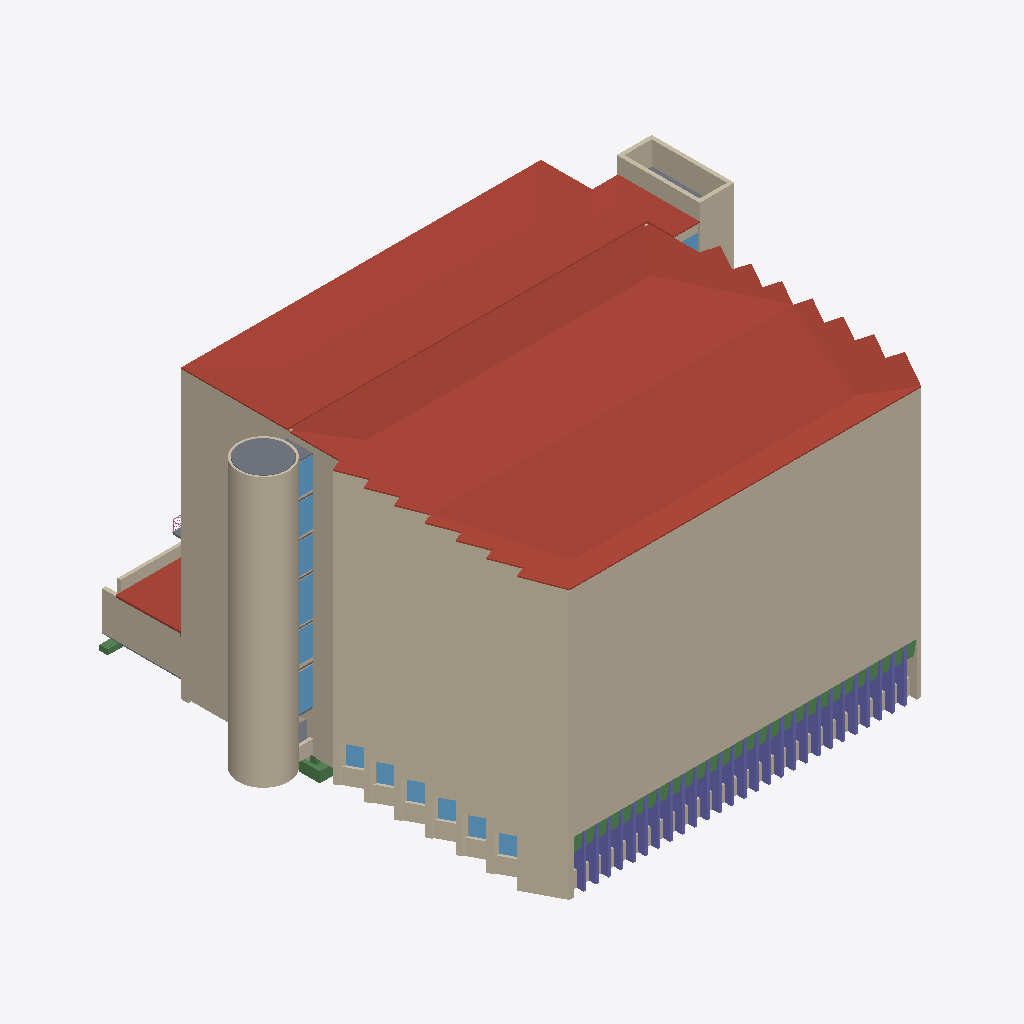
Isometric view of an IFC building model (IFC-SPF (STEP), schema IFC4, length unit metre), seen from the south-west, elements coloured by IFC class (only those large enough to see are counted): 124 walls (beige), 58 roofs (red-brown), 32 beams (green), 27 columns (violet), 13 windows (light blue), 6 slabs (grey).
Extent 46.5 m × 45.0 m × 30.0 m (x, y, z). Storeys (8): 2D Planvorlagen at -6.90 m; Kellergeschoss at -4.00 m; Erdgeschoss at 0.00 m; Obergeschoss at 7.25 m; Obergeschoss at 11.38 m; Obergeschoss at 14.63 m; Dachgeschoss at 17.93 m; Dach at 21.40 m. Elements (2207): 670 IfcBeam, 499 IfcWall, 420 IfcColumn, 274 IfcWindow, 213 IfcBuildingElementProxy, 58 IfcRoof, 55 IfcSlab, 7 IfcRailing, 6 IfcStair, 5 IfcDoor.

HEADER;
FILE_DESCRIPTION(('ViewDefinition [ReferenceView_V1.2]','ExchangeRequirement [Architecture]','Option [Elements to export: Entire project]','Option [Partial Structure Display: Entire Model]','Option [IFC Domain: Custom]','Option [Structural Function: All Elements]','Option [Convert Grid elements: On]','Option [Convert IFC Annotations and Archicad 2D elements: Off]','[20 more]'),'2;1');
FILE_NAME('C:\\Users\\merge\\Desktop\\251111_Hochvolthaus_Group01_02test.ifc','2025-11-25T14:38:41',('Architect'),('Building Designer Office'),'DDS_IFC v3.0','IFC file generated by Graphisoft Archicad 28.0.0','The authorising person');
FILE_SCHEMA(('IFC4'));
ENDSEC;
DATA;
#1=IFCPROJECT('344O7vICcwH8qAEnwJDjSU',#2,'Project',$,$,$,$,(#3),#4);
#26=IFCSITE('20FpTZCqJy2vhVJYtjuIce',#2,'Site',$,$,#4044,#4045,$,.ELEMENT.,(52,31,0,0),(13,24,0,0),0.0,$,$);
#12003=IFCBUILDING('00tMo7QcxqWdIGvc4sMN2A',#2,'Building',$,$,#12001,$,$,.ELEMENT.,$,$,$);
#59619=IFCBUILDINGSTOREY('2wD77FGiRpHvLJ$n_rSCsd',#2,'Kellergeschoss',$,$,#51137,$,$,.ELEMENT.,-4.0);
#59621=IFCBUILDINGSTOREY('2MgyJbB1_tGhWcsMxxKCHB',#2,'2D Planvorlagen',$,$,#51136,$,$,.ELEMENT.,-6.9);
#59623=IFCBUILDINGSTOREY('2u8QLkhhx4HBrLqA_wnknJ',#2,'Obergeschoss',$,$,#51139,$,$,.ELEMENT.,7.25);
#59625=IFCBUILDINGSTOREY('0nyIweOS92HPa0504yGwyP',#2,'Obergeschoss',$,$,#51140,$,$,.ELEMENT.,11.38);
#59629=IFCBUILDINGSTOREY('10HHfaT9CeHRTk3zX0AAH4',#2,'Dachgeschoss',$,$,#51142,$,$,.ELEMENT.,17.93);
#59631=IFCBUILDINGSTOREY('0wbimU4LVcIvPFvDQUaavv',#2,'Dach',$,$,#51143,$,$,.ELEMENT.,21.4);
#59633=IFCBUILDINGSTOREY('2Wk49hkHPC2hvWchm5NASJ',#2,'Erdgeschoss',$,$,#51138,$,$,.ELEMENT.,0.0);
#59627=IFCBUILDINGSTOREY('2uWFBGgNh3GBU2jltw_7p2',#2,'Obergeschoss',$,$,#51141,$,$,.ELEMENT.,14.63);
#51119=IFCROOF('2s_Z9kV0f4wet4h$siLIfD',#2,'Dach-117',$,$,#59616,#11987,'B6FA326E-7C0A-44EA-8DC4-AFFDAC552A4D',.NOTDEFINED.);
#17413=IFCWALL('1f9TDYp4FnJfymtL9zyYiy',#2,'Wand-001',$,$,#52435,#5482,'6925D362-CC43-F14E-9F30-DD527DF22B3C',.NOTDEFINED.);
#50703=IFCROOF('3s_0L55CkfGRfk3B$gBMkd',#2,'Dach-066',$,$,#59512,#11833,'F6F80545-14CB-A941-BA6E-0CBFEA2D6BA7',.NOTDEFINED.);
#50935=IFCROOF('1IQkA1FclRJR5qfsN8rAM0',#2,'Dach-095',$,$,#59572,#11921,'526AE281-3E6B-DB4D-B174-A765C8D4A580',.NOTDEFINED.);
#34783=IFCWALL('011r6krGDFIf6k6AfFbnEr',#2,'Wand-001',$,$,#55688,#9150,'010751AE-D503-4F4A-91AE-18AA4F9713B5',.NOTDEFINED.);
#51046=IFCROOF('3Ka7_MVP46IwqJCMba4_mY',#2,'Dach-109',$,$,#59598,#11963,'D4907F96-7D91-064B-AD13-31696413EC22',.NOTDEFINED.);
#50841=IFCROOF('3KOBYHq6diIQWSo7SpPYPW',#2,'Dach-083',$,$,#59548,#11884,'D460B891-D069-EC49-A81C-C87733662660',.NOTDEFINED.);
#43156=IFCWALL('0CS6oD2WDyH9bbPhZAGoPe',#2,'Wand-001',$,$,#57803,#10659,'0C706C8D-0A03-7C44-9965-66B8CA432668',.NOTDEFINED.);
#38754=IFCWALL('2tpzO0O6IYGPXFlD_zYIv7',#2,'Wand-001',$,$,#56698,#9829,'B7CFD600-6064-A241-984F-BCDFBD892E47',.NOTDEFINED.);
#51072=IFCROOF('3eFkMMmgyeIwSXa_fLhCnM',#2,'Dach-112',$,$,#59606,#11973,'E83EE596-C2AF-284B-A721-93EA55ACCC56',.NOTDEFINED.);
#45920=IFCWALL('31Yyyo4oMJGguUckN3KYZS',#2,'Wand-001',$,$,#58491,#11043,'C18BCF32-1325-9342-AE1E-9AE5C35228DC',.NOTDEFINED.);
#50822=IFCROOF('0Gr$WwzEPDJOP7KjVWOrpq',#2,'Dach-082',$,$,#59544,#11881,'10D7F83A-F4E6-4D4D-8647-52D7E0635CF4',.NOTDEFINED.);
#47120=IFCWALL('2NeBzjkjS3GO61O$wzQLl3',#2,'Wand-001',$,$,#58886,#11246,'97A0BF6D-BAD7-0341-8181-63FEBD695BC3',.NOTDEFINED.);
#23145=IFCWALL('2VZhB990T0Jx2jnYwknfPA',#2,'Wand-007',$,$,#53860,#6503,'9F8EB2C9-2407-404F-B0AD-C62EAEC6964A',.NOTDEFINED.);
#50920=IFCROOF('28YlZ1hO6XIw0_ZykmMu0D',#2,'Dach-093',$,$,#59568,#11916,'888AF8C1-AD81-A14B-A03E-8FCBB05B800D',.NOTDEFINED.);
#50979=IFCROOF('0YlRrSwr6VIPcYPfelfflD',#2,'Dach-101',$,$,#59584,#11939,'22BDBD5C-EB51-9F49-99A2-669A2FA69BCD',.NOTDEFINED.);
#13714=IFCWALL('1C53tdaNC0IhXw4oV$Lqnx',#2,'Wand-002',$,$,#51846,#4797,'4C143DE7-9173-004A-B87A-1327FF574C7B',.NOTDEFINED.);
#13154=IFCWALL('1$puWdU$78GQ$YS3ZRSbzF',#2,'Wand-005',$,$,#51722,#4681,'7FCF8827-7BF1-C841-AFE2-7038DB725F4F',.NOTDEFINED.);
#46377=IFCWALL('1b$703kYdzIA5eowTV0ThW',#2,'Wand-001',$,$,#58564,#11139,'65FC7003-BA29-FD48-A168-CBA75F01DAE0',.NOTDEFINED.);
#13701=IFCWALL('0Kxf$zhSWVHxpMSd_8A7NH',#2,'Wand-002',$,$,#51844,#4795,'14EE9FFD-ADC8-1F47-BCD6-727F882875D1',.NOTDEFINED.);
#35906=IFCWALL('1OYKrvoCnoJuNNG8OIZ76k',#2,'Wand-007',$,$,#56123,#9201,'58894D79-C8CC-724F-85D7-4086128C71AE',.NOTDEFINED.);
#17492=IFCWALL('1B7f1rbuSoIghycXkEvU43',#2,'Wand-004',$,$,#52444,#5492,'4B1E9075-9787-324A-AAFC-9A1B8EE5E103',.NOTDEFINED.);
#19263=IFCWALL('0qVQJHt_3tHglWyUuSnqCP',#2,'Wand-001',$,$,#53326,#5751,'347DA4D1-DFE0-F746-ABE0-F1EE1CC74319',.NOTDEFINED.);
#48986=IFCWALL('0emTUJER2fHP6hjJ2ypcDC',#2,'Wand-007',$,$,#59153,#11573,'28C1D793-39B0-A945-91AB-B530BCCE634C',.NOTDEFINED.);
#25742=IFCROOF('14XCdS3RTEHASXQ9csyYIB',#2,'Dach-001',$,$,#54435,#7201,'4484C9DC-0DB7-4E44-A721-6899B6F2248B',.NOTDEFINED.);
#45384=IFCWALL('0gj3hxhIb_JwUa7vVCQnee',#2,'Wand-007',$,$,#58417,#10971,'2AB43AFB-AD29-7E4F-A7A4-1F97CC6B1A28',.NOTDEFINED.);
#17616=IFCWALL('0QoAVrda$qJ8phJRqrMrgb',#2,'Wand-004',$,$,#52474,#5516,'1AC8A7F5-9E4F-F44C-8CEB-4DBD355B5AA5',.NOTDEFINED.);
#17432=IFCWALL('3mKibG6MXNGPQgFzfBV$Y_',#2,'Wand-004',$,$,#52439,#5485,'F052C950-1968-5741-96AA-3FDA4B7FF8BE',.NOTDEFINED.);
#18325=IFCWALL('0oWiC1lbH1JhldOg7O7NlN',#2,'Wand-004',$,$,#52863,#5620,'3282C301-BE54-414E-BBE7-62A1D81D7BD7',.NOTDEFINED.);
#17561=IFCWALL('2x__gFpwdSI8BN4d8uoRV5',#2,'Wand-004',$,$,#52461,#5506,'BBFBEA8F-CFA9-DC48-82D7-127238C9B7C5',.NOTDEFINED.);
#40790=IFCWALL('1TpJkzMGi3G9hjNJUtf1cJ',#2,'Wand-007',$,$,#57272,#10094,'5DCD3BBD-590B-0340-9AED-5D37B7A41993',.NOTDEFINED.);
#17505=IFCWALL('3o0EonGou6GuyToMpcQ60u',#2,'Wand-004',$,$,#52446,#5495,'F200ECB1-432E-0643-8F1D-C96CE6686038',.NOTDEFINED.);
#18284=IFCWALL('3XBbtSble0H8akAi5CLwap',#2,'Wand-004',$,$,#52859,#5614,'E12E5DDC-96FA-0044-892E-2AC14C57A933',.NOTDEFINED.);
#49418=IFCWALL('0ylHZCMGNRGxEarN4ghvZ9',#2,'Wand-002',$,$,#59173,#11597,'3CBD18CC-5905-DB43-B3A4-D5712AAF98C9',.NOTDEFINED.);
#49435=IFCWALL('3rc2eku2CDJRkpQh3mqmHg',#2,'Wand-002',$,$,#59175,#11600,'F5982A2E-E023-0D4D-BBB3-6AB0F0D3046A',.NOTDEFINED.);
#50026=IFCSLAB('0nPRlD2Jc1HxCNX8Rqxk5w',#2,'Rohdecke-006',$,$,#59310,#11722,'3165BBCD-0939-8147-B317-8486F4EEE17A',.FLOOR.);
#13207=IFCWALL('0w7jiMHBrNIAn0QPYDl_k9',#2,'Wand-005',$,$,#51739,#4693,'3A1EDB16-44BD-5748-AC40-69988DBFEB89',.NOTDEFINED.);
#15891=IFCWALL('1jCd4OvcYJIwnuailXZMQV',#2,'Wand-007',$,$,#52063,#5086,'6D327118-E668-934B-AC78-92CBE18D669F',.NOTDEFINED.);
#33715=IFCWALL('0VYs44vPEcIxGXGyHy_vlL',#2,'Wand-004',$,$,#55528,#8869,'1F8B6104-E593-A64B-B421-43C47CFB9BD5',.NOTDEFINED.);
#31232=IFCWALL('003fmpIyB_JxU$Q$w8QEU$',#2,'Wand-001',$,$,#55092,#8325,'000E9C33-4BC2-FE4F-B7BF-6BFE8868E7BF',.NOTDEFINED.);
#51069=IFCROOF('2HBwYPQd1xJuORNvOV50S9',#2,'Dach-107',$,$,#59604,#11957,'912FA899-6A70-7B4F-861B-5F961F140709',.NOTDEFINED.);
#47736=IFCWALL('2SuF5TCBbBHRCUOoym8i6H',#2,'Wand-004',$,$,#59029,#11409,'9CE0F15D-30B9-4B45-B31E-632F3022C191',.NOTDEFINED.);
#17548=IFCWALL('0CKJ6ZnbUDJPDW$S3err9H',#2,'Wand-004',$,$,#52459,#5503,'0C5131A3-C657-8D4D-9360-FDC0E8D75251',.NOTDEFINED.);
#33540=IFCWALL('19Ib48oBDNIQ2WbQwDtpDs',#2,'Wand-004',$,$,#55490,#8856,'494A5108-C8B3-5749-A0A0-95AE8DDF3376',.NOTDEFINED.);
#33789=IFCWALL('11tUu_G7O3HA_Lk1WVUkYo',#2,'Wand-004',$,$,#55544,#8911,'41DDEE3E-4076-0344-AF95-B8181F7AE8B2',.NOTDEFINED.);
#33702=IFCWALL('0xnSpQKUNhGOt8bPjZcYsX',#2,'Wand-004',$,$,#55525,#8891,'3BC5CCDA-51E5-EB41-8DC8-959B639A2DA1',.NOTDEFINED.);
#33733=IFCWALL('1oz_nyWdhcJPW3Ht$PqaXJ',#2,'Wand-004',$,$,#55533,#8897,'72F7EC7C-827A-E64D-9803-477FD9D24853',.NOTDEFINED.);
#33620=IFCWALL('0LsoPxs5rbJObTiHWVVnpR',#2,'Wand-004',$,$,#55507,#8873,'15DB267B-D85D-654D-895D-B1181F7F1CDB',.NOTDEFINED.);
#33754=IFCWALL('1EcJCIXPV9IgK7D7zW49qN',#2,'Wand-004',$,$,#55535,#8901,'4E993312-8597-C94A-A507-347F60109D17',.NOTDEFINED.);
#12724=IFCWALL('0DUmETD7GxJAXUS6nc5Wsf',#2,'Wand-005',$,$,#51640,#4572,'0D7B039D-3474-3B4C-A85E-706C66160DA9',.NOTDEFINED.);
#42877=IFCWALL('3UsjK3T5AnJf_ISyW_k2KO',#2,'Wand-004',$,$,#57749,#10596,'DEDAD503-7452-B14E-9F92-73C83EB82518',.NOTDEFINED.);
#38473=IFCWALL('2kqKKyLpUcHQtJ0FA9_QQJ',#2,'Wand-004',$,$,#56638,#9765,'AED1453C-5737-A645-ADD3-00F289F9A693',.NOTDEFINED.);
#50962=IFCROOF('1SkNWHUdwFHBfx7fsdtYvk',#2,'Dach-099',$,$,#59579,#11932,'5CB97811-7A7E-8F44-BA7B-1E9DA7DE2E6E',.NOTDEFINED.);
#47705=IFCWALL('100wXah0tlJfsx2LNsQL$H',#2,'Wand-004',$,$,#59024,#11404,'4003A864-AC0D-EF4E-9DBB-0955F6695FD1',.NOTDEFINED.);
#47776=IFCWALL('0Q8AGL6l4CGOb_dBRMXsy9',#2,'Wand-004',$,$,#59038,#11421,'1A20A415-1AF1-0C41-897E-9CB6D6876F09',.NOTDEFINED.);
#47827=IFCWALL('3QH9_fjr1UIukrRs2_eYD1',#2,'Wand-004',$,$,#59045,#11431,'DA449FA9-B750-5E4B-8BB5-6F60BEA22341',.NOTDEFINED.);
#47899=IFCWALL('1c931M9InxIuAHRnhfvnDe',#2,'Wand-004',$,$,#59057,#11448,'66243056-252C-7B4B-8291-6F1AE9E71368',.NOTDEFINED.);
#42645=IFCWALL('2AuvCHBJl4HfDp1CeVymQd',#2,'Wand-001',$,$,#57562,#10456,'8AE39311-2D3B-C446-9373-04CA1FF306A7',.NOTDEFINED.);
#51062=IFCROOF('38GDMxTuxsGOJfJquvRz7n',#2,'Dach-111',$,$,#59602,#11969,'C840D5BB-778E-F641-84E9-4F4E396FD1F1',.NOTDEFINED.);
#47774=IFCWALL('1RyM$lkX7rHOZKA5x2wJiG',#2,'Wand-004',$,$,#59034,#11413,'5BF16FEF-BA11-F545-88D4-285EC2E93B10',.NOTDEFINED.);
#47855=IFCWALL('1qLXTEvbdkIPPgOgaG6Foj',#2,'Wand-004',$,$,#59052,#11440,'7456174E-E659-EE49-966A-62A91018FCAD',.NOTDEFINED.);
#38236=IFCWALL('1OQzYEs7rzJQMRilWPRGTC',#2,'Wand-001',$,$,#56458,#9627,'586BD88E-D87D-7D4D-A59B-B2F8196D074C',.NOTDEFINED.);
#51080=IFCROOF('1yB3UWgLF8GRZqJyAcTB8r',#2,'Dach-113',$,$,#59608,#11975,'7C2C37A0-A953-C841-B8F4-4FC2A674B235',.NOTDEFINED.);
#49459=IFCWALL('1RY2wEoq5BIO8VvT$sLY6c',#2,'Wand-001',$,$,#59177,#11603,'5B882E8E-CB41-4B49-821F-E5DFF65621A6',.NOTDEFINED.);
#43065=IFCWALL('1lHZ3rehjMJwzDi64ofAm$',#2,'Wand-004',$,$,#57788,#10639,'6F4630F5-A2BB-564F-AF4D-B06132A4AC3F',.NOTDEFINED.);
#42982=IFCWALL('2zEPf0PYyZHPzhYF_lsb2m',#2,'Wand-004',$,$,#57770,#10622,'BD399A40-662F-2345-9F6B-88FFAFDA50B0',.NOTDEFINED.);
#42852=IFCWALL('39WfyoMCzMGBfX4cPjrrJz',#2,'Wand-004',$,$,#57743,#10590,'C9829F32-58CF-5640-BA61-12666DD754FD',.NOTDEFINED.);
#42950=IFCWALL('3pS4AjXqOAHPMZBe5ohTBZ',#2,'Wand-004',$,$,#57765,#10612,'F37042AD-8746-0A45-95A3-2E8172ADD2E3',.NOTDEFINED.);
#50739=IFCROOF('1ncCCHOYAqHwAftxQMV12_',#2,'Dach-071',$,$,#59522,#11848,'7198C311-6222-B447-A2A9-DFB6967C10BE',.NOTDEFINED.);
#38535=IFCWALL('2FTE1Ghh1TH94HB_SZ09$z',#2,'Wand-004',$,$,#56657,#9780,'8F74E050-AEB0-5D44-9111-2FE723009FFD',.NOTDEFINED.);
#38451=IFCWALL('3Jec6F$DolJurIFIffr75V',#2,'Wand-004',$,$,#56633,#9759,'D3A2618F-FCDC-AF4F-8D52-3D2A69D4715F',.NOTDEFINED.);
#38575=IFCWALL('0eMh6UpQXgIwpq7mIYG2IU',#2,'Wand-004',$,$,#56666,#9790,'285AB19E-CDA8-6A4B-ACF4-1F04A240249E',.NOTDEFINED.);
#38655=IFCWALL('2XYcMCLXBgG8a$Nx7s6xYo',#2,'Wand-004',$,$,#56680,#9809,'A18A658C-5612-EA40-893F-5FB1F61BB8B2',.NOTDEFINED.);
#42893=IFCWALL('35gxgQoB6PG9v4nXhoSIug',#2,'Wand-004',$,$,#57751,#10599,'C5ABBA9A-C8B1-9940-9E44-C61AF2712E2A',.NOTDEFINED.);
#43025=IFCWALL('0KgHqhlCZrGgRB$SeFC8Ev',#2,'Wand-004',$,$,#57781,#10631,'14A91D2B-BCC8-F542-A6CB-FDCA0F3083B9',.NOTDEFINED.);
#38620=IFCWALL('2xi1eOZFiSJxzUklW11qb4',#2,'Wand-004',$,$,#56670,#9798,'BBB01A18-8CFB-1C4F-BF5E-BAF801074944',.NOTDEFINED.);
#38487=IFCWALL('34sx2$atfAIQHsmNZCGtWp',#2,'Wand-004',$,$,#56641,#9768,'C4DBB0BF-937A-4A49-A476-C178CC437833',.NOTDEFINED.);
#15019=IFCWALL('2g279UHUMsJBOLeweaCDTL',#2,'Wand-007',$,$,#52045,#5060,'AA08725E-45E5-B64C-B615-A3AA2430D755',.NOTDEFINED.);
#50987=IFCROOF('3t$dGazlJxG8ljUTHPUQHz',#2,'Dach-102',$,$,#59587,#11941,'F7FE7424-F6F4-FB40-8BED-79D45979A47D',.NOTDEFINED.);
#14195=IFCWALL('0$cOSV2byVJvUnqZt1jqSO',#2,'Wand-002',$,$,#51937,#4928,'3F99871F-0A5F-1F4F-97B1-D23DC1B74718',.NOTDEFINED.);
#51054=IFCROOF('0nwCkDbY0JHP6Zb78RIhDr',#2,'Dach-110',$,$,#59600,#11966,'31E8CB8D-9620-1345-91A3-94721B4AB375',.NOTDEFINED.);
#33663=IFCWALL('2HI5ihImBzHu9H$yp0aY5a',#2,'Wand-004',$,$,#55519,#8881,'91485B2B-4B02-FD47-8251-FFCCC0922164',.NOTDEFINED.);
#50912=IFCROOF('1dc8w4PLtuJB13J8ftIM5S',#2,'Dach-092',$,$,#59566,#11913,'67988E84-655D-F84C-B043-4C8A7749615C',.NOTDEFINED.);
#47961=IFCWALL('3qhK1v3TkUGvGf1rfs$98y',#2,'Wand-004',$,$,#59074,#11467,'F4AD4079-0DDB-9E43-9429-075A76FC923C',.NOTDEFINED.);
#22890=IFCWALL('3zYUoTutWxJgTraa8ubtQc',#2,'Wand-006',$,$,#53857,#6499,'FD89EC9D-E378-3B4E-A775-9242389776A6',.NOTDEFINED.);
#50927=IFCROOF('3uD2NJ1AGVI9f7VfKf9_B9',#2,'Dach-094',$,$,#59570,#11918,'F83425D3-04A4-1F48-9A47-7E952927E2C9',.NOTDEFINED.);
#50832=IFCROOF('00fpcBFc6eGgubz72UTEGY',#2,'Dach-081',$,$,#59546,#11886,'00A7398B-3E61-A842-AE25-F4709E74E422',.NOTDEFINED.);
#50721=IFCROOF('13libajQ9qJw6dcCfzycUO',#2,'Dach-069',$,$,#59518,#11843,'43BEC964-B5A2-744F-A1A7-98CA7DF26798',.NOTDEFINED.);
#42936=IFCWALL('2fesPegkGCIg7WQsT_J11g',#2,'Wand-004',$,$,#57762,#10608,'A9A36668-AAE4-0C4A-A1E0-6B677E4C106A',.NOTDEFINED.);
#38527=IFCWALL('2QYrUu8Ug1JfhL6r7eX$U_',#2,'Wand-004',$,$,#56655,#9777,'9A8B57B8-21EA-814E-9AD5-1B51E887F7BE',.NOTDEFINED.);
#50673=IFCROOF('3cSJUDyenlJhBTo$r4VxyD',#2,'Dach-062',$,$,#59503,#11822,'E671378D-F28C-6F4E-B2DD-CBFD447FBF0D',.NOTDEFINED.);
#50720=IFCROOF('1tD0Lcsvj4GPFEAx37hGRh',#2,'Dach-068',$,$,#59519,#11841,'77340566-DB9B-4441-93CE-2BB0C7AD06EB',.NOTDEFINED.);
#50971=IFCROOF('3qekDyVvH5HPUQF964K6UB',#2,'Dach-100',$,$,#59582,#11936,'F4A2E37C-7F94-4545-979A-3C918450678B',.NOTDEFINED.);
#51100=IFCROOF('0mlc3dD1yqH88Ykh9VIydZ',#2,'Dach-114',$,$,#59612,#11977,'30BE60E7-341F-3444-8222-BAB25F4BC9E3',.NOTDEFINED.);
#49400=IFCWALL('3C0n4et6OXHPEwr73p5z3d',#2,'Wand-001',$,$,#59171,#11594,'CC031128-DC66-2145-93BA-D470F317D0E7',.NOTDEFINED.);
#50769=IFCROOF('10YaEp6w7RIOFUarqnOFJG',#2,'Dach-075',$,$,#59530,#11860,'408A43B3-1BA1-DB49-83DE-935D3160F4D0',.NOTDEFINED.);
#30736=IFCWINDOW('3OVGAlr8H9zBlCJ_kIK7uU',#2,'Fenster-001',$,$,#55052,#8245,'D87D02AF-D484-49F4-BBCC-4FEB92507E1E',3.73,1.42,.WINDOW.,$,$);
#13929=IFCWALL('0Az2ie$5sIIRl76phVnrES',#2,'Wand-005',$,$,#51889,#4858,'0AF42B28-FC5D-9249-BBC7-1B3ADFC7539C',.NOTDEFINED.);
#13094=IFCWALL('0mLpKFbfX6JOgR3FsBbWcl',#2,'Wand-005',$,$,#51709,#4666,'3057350F-9698-464D-8A9B-0CFD8B9609AF',.NOTDEFINED.);
#13864=IFCWALL('0BRQuj1_xkGPOoWn0lg7qw',#2,'Wand-005',$,$,#51877,#4840,'0B6DAE2D-07EE-EE41-9632-83102FA87D3A',.NOTDEFINED.);
#13832=IFCWALL('0ZDjQyIfZtI96KNqSUxf$T',#2,'Wand-005',$,$,#51871,#4831,'2336D6BC-4A98-F748-9194-5F471EEE9FDD',.NOTDEFINED.);
#13896=IFCWALL('1cLJQKIbhSJOgftpPMQrFm',#2,'Wand-005',$,$,#51883,#4848,'66553694-4A5A-DC4D-8AA9-DF36566B53F0',.NOTDEFINED.);
#13800=IFCWALL('3cYGT_4Jg0IebYMW9jlkvf',#2,'Wand-005',$,$,#51865,#4822,'E689077E-113A-804A-8962-5A026DBEEE69',.NOTDEFINED.);
#30839=IFCWINDOW('07CNZ5QAHEFBrpxIV$dojZ',#2,'Fenster-001',$,$,#55065,#8262,'073178C5-68A4-4E3C-BD73-ED27FF9F2B63',3.5,1.42,.WINDOW.,$,$);
#13046=IFCCOLUMN('3WhKlx4JYzIfnqfV$7zGN4',#2,'Stütze-001',$,$,#51699,#4652,'E0AD4BFB-1138-BD4A-9C74-A5FFC7F505C4',.COLUMN.);
#13073=IFCCOLUMN('02DiGO$6iDG82Im4d0PIlL',#2,'Stütze-001',$,$,#51705,#4660,'0236C418-FC6B-0D40-8092-C049C0652BD5',.COLUMN.);
#12855=IFCCOLUMN('3ASDf7KTwNG956MLaT$359',#2,'Stütze-001',$,$,#51671,#4609,'CA70DA47-51DE-9740-9146-59591DFC3149',.COLUMN.);
#12984=IFCCOLUMN('0FuPpmrpSJHwE5vU2mykUi',#2,'Stütze-001',$,$,#51686,#4631,'0FE19CF0-D737-1347-A385-E5E0B0F2E7AC',.COLUMN.);
#12810=IFCCOLUMN('3C7gtFA1KbG882TjMViso_',#2,'Stütze-001',$,$,#51662,#4594,'CC1EADCF-2815-2540-8202-76D59FB36CBE',.COLUMN.);
#13011=IFCCOLUMN('0KM$Zm8J3mGBXPRqfQNBvs',#2,'Stütze-001',$,$,#51692,#4641,'145BF8F0-2130-F040-B859-6F4A5A5CBE76',.COLUMN.);
#12938=IFCCOLUMN('07CEjA7v2PJfzmDTiFmF1Q',#2,'Stütze-001',$,$,#51676,#4615,'0730EB4A-1F90-994E-9F70-35DB0FC0F05A',.COLUMN.);
#12957=IFCCOLUMN('0s1hAa9mZNH8WHrlny56dN',#2,'Stütze-001',$,$,#51680,#4623,'3606B2A4-2708-D744-8811-D6FC7C1469D7',.COLUMN.);
#50840=IFCROOF('2PVKfkqhF4JAyyG9x5Ihp$',#2,'Dach-084',$,$,#59547,#11888,'997D4A6E-D2B3-C44C-AF3C-409EC54ABCFF',.NOTDEFINED.);
#12783=IFCCOLUMN('0M7D8kYZBYG8ykrUWsIgK7',#2,'Stütze-001',$,$,#51656,#4585,'161CD22E-8A32-E240-8F2E-D5E8364AA507',.COLUMN.);
#50874=IFCROOF('0wesCPymQoG9oDAZ0OWaSb',#2,'Dach-089',$,$,#59560,#11903,'3AA36319-F306-B240-9C8D-2A3018824725',.NOTDEFINED.);
#13055=IFCCOLUMN('02I$7WI$GDHf5iv7dZQ09Q',#2,'Stütze-001',$,$,#51701,#4654,'024BF1E0-4BF4-0D46-916C-E479E368025A',.COLUMN.);
#13082=IFCCOLUMN('3RZEIQn9AYJfPt9Y_Cj4MH',#2,'Stütze-001',$,$,#51707,#4664,'DB8CE49A-C492-A24E-9677-262F8CB44591',.COLUMN.);
#12792=IFCCOLUMN('005FtmEhI1HA5Fcs4T403I',#2,'Stütze-001',$,$,#51658,#4588,'0014FDF0-3AB4-8144-A14F-9B611D1000D2',.COLUMN.);
#12819=IFCCOLUMN('32v_uj8c8_GBmduRd3fnr2',#2,'Stütze-001',$,$,#51664,#4597,'C2E7EE2D-2262-3E40-BC27-E1B9C3A71D42',.COLUMN.);
#13001=IFCCOLUMN('0pILkPzjBnHwk8gFUQonvG',#2,'Stütze-001',$,$,#51688,#4638,'33495B99-F6D2-F147-AB88-A8F79ACB1E50',.COLUMN.);
#13020=IFCCOLUMN('1BnxDQcUJbIwdMeqJGJOOV',#2,'Stütze-001',$,$,#51694,#4644,'4BC7B35A-99E4-E54B-A9D6-A344D04D861F',.COLUMN.);
#12939=IFCCOLUMN('1hTvRlKWtZJQUqTR1qPZhH',#2,'Stütze-001',$,$,#51674,#4616,'6B7796EF-520D-E34D-A7B4-75B074663AD1',.COLUMN.);
#12966=IFCCOLUMN('3_b3qbugeBIgO613OCIFRw',#2,'Stütze-001',$,$,#51682,#4627,'FE943D25-E2AA-0B4A-A606-04360C48F6FA',.COLUMN.);
#12845=IFCCOLUMN('0Cr_tmHUWwG8pqodasdOsB',#2,'Stütze-001',$,$,#51668,#4605,'0CD7EDF0-45E8-3A40-8CF4-CA79369D8D8B',.COLUMN.);
#13064=IFCCOLUMN('2iPZFPj97dHhGoxfLu8EEt',#2,'Stütze-001',$,$,#51703,#4657,'AC6633D9-B491-E746-B432-EE957820E3B7',.COLUMN.);
#13002=IFCCOLUMN('2_ueiGMzejJvJ5Yt8rfPqi',#2,'Stütze-001',$,$,#51689,#4639,'BEE28B10-5BDA-2D4F-94C5-8B7235A59D2C',.COLUMN.);
#12828=IFCCOLUMN('3uo7X1jlf7HO$GPk$IhJKa',#2,'Stütze-001',$,$,#51666,#4600,'F8C87841-B6FA-4745-8FD0-66EFD2AD3524',.COLUMN.);
#12948=IFCCOLUMN('2Qcr0Q97QLJOlg2KpxGo35',#2,'Stütze-001',$,$,#51678,#4620,'9A9B501A-2476-954D-8BEA-094CFB4320C5',.COLUMN.);
#12975=IFCCOLUMN('1Ew6znbgsCHhnlAlw$OYji',#2,'Stütze-001',$,$,#51684,#4629,'4EE86F71-96AD-8C46-BC6F-2AFEBF622B6C',.COLUMN.);
#13105=IFCCOLUMN('1i7KhrjsWDHwG6KV2UL8sh',#2,'Stütze-001',$,$,#51712,#4672,'6C1D4AF5-B768-0D47-A406-51F09E548DAB',.COLUMN.);
#12774=IFCCOLUMN('1vpVoFBQtPGu0cNmBVPjDH',#2,'Stütze-001',$,$,#51652,#4582,'79CDFC8F-2DAD-D943-8026-5F02DF66D351',.COLUMN.);
ENDSEC;
